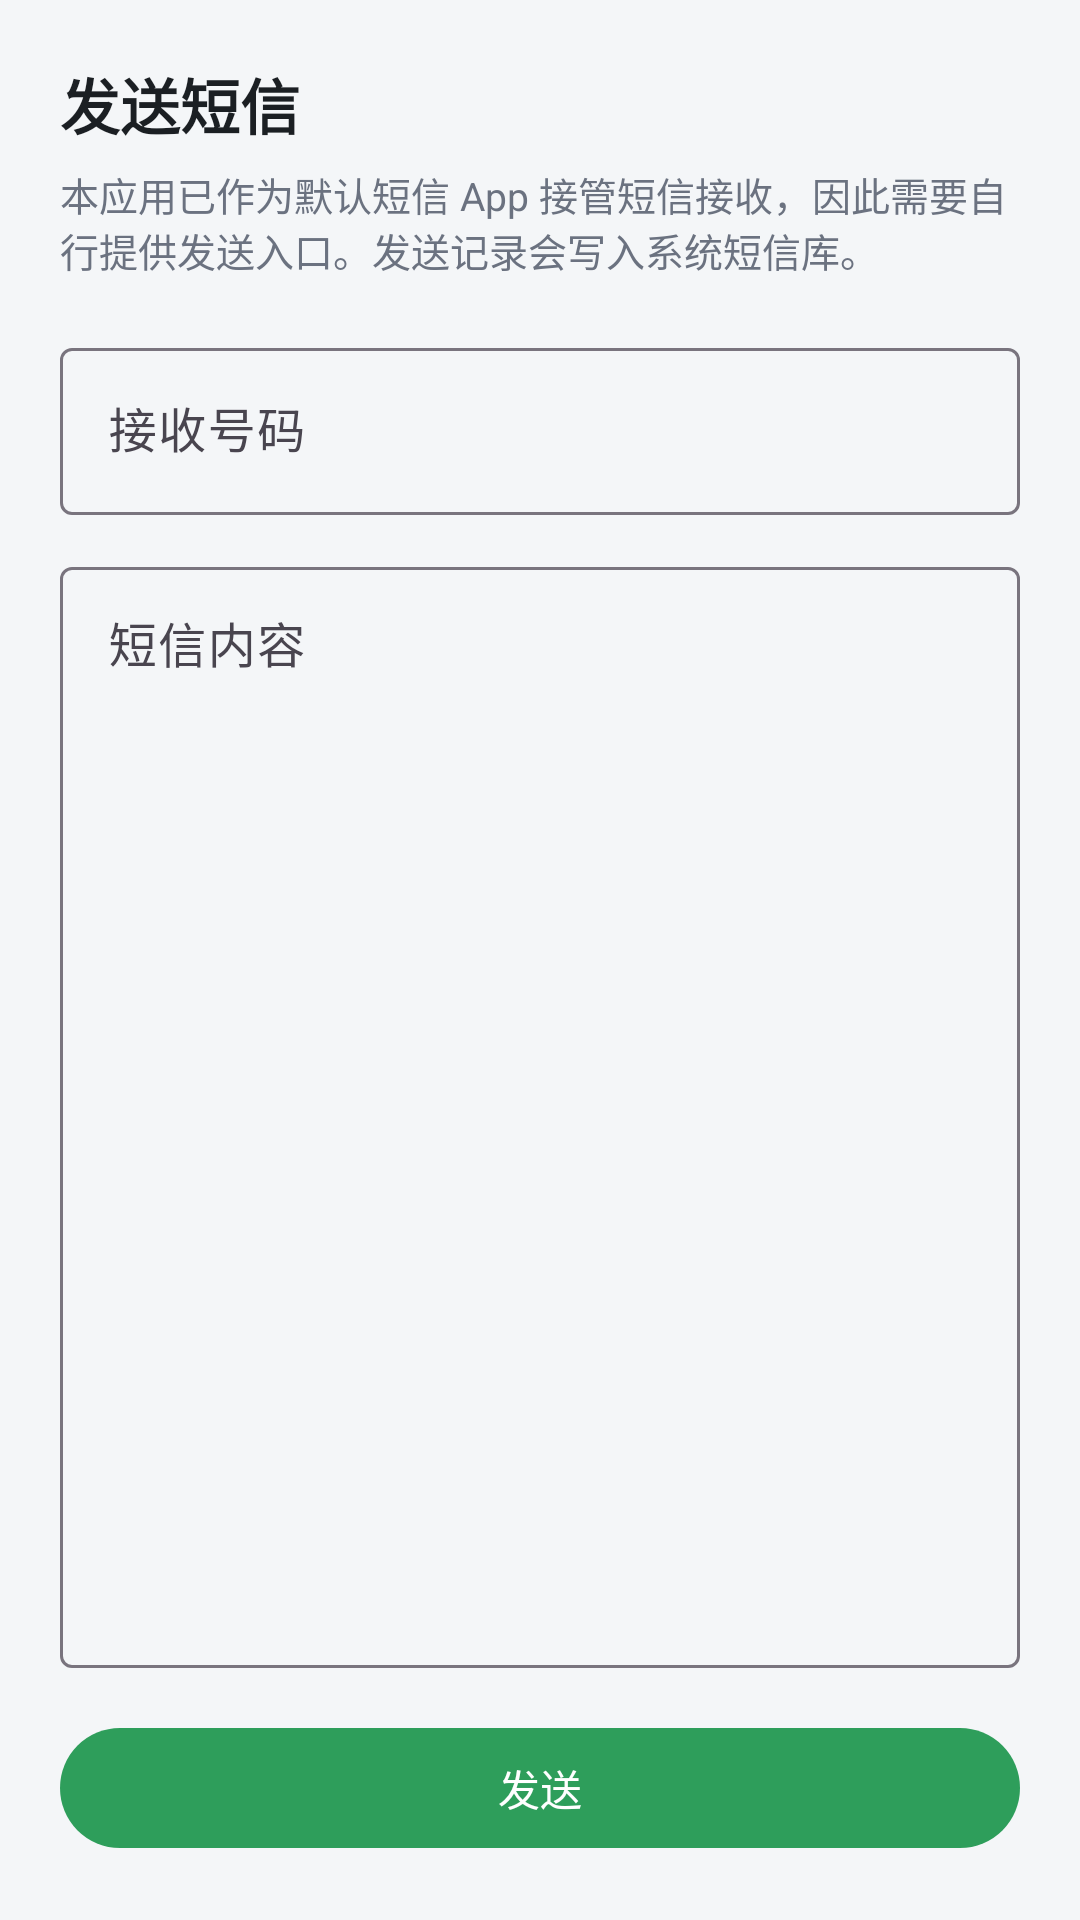

Here is an Android app screen rendered from its layout file. Give the layout XML and the strings, colors and styles it references.
<!-- AndroidManifest.xml: activity theme AppTheme -->
<!-- res/layout/activity_compose_sms.xml -->
<?xml version="1.0" encoding="utf-8"?>
<LinearLayout xmlns:android="http://schemas.android.com/apk/res/android"
    android:layout_width="match_parent"
    android:layout_height="match_parent"
    android:background="@color/background"
    android:orientation="vertical"
    android:padding="20dp">

    <TextView
        android:layout_width="wrap_content"
        android:layout_height="wrap_content"
        android:text="@string/compose_title"
        android:textColor="@color/text_primary"
        android:textSize="20sp"
        android:textStyle="bold" />

    <TextView
        android:layout_width="match_parent"
        android:layout_height="wrap_content"
        android:layout_marginTop="6dp"
        android:text="@string/compose_hint"
        android:textColor="@color/text_secondary"
        android:textSize="13sp" />

    <com.google.android.material.textfield.TextInputLayout
        android:layout_width="match_parent"
        android:layout_height="wrap_content"
        android:layout_marginTop="18dp"
        android:hint="@string/compose_number">

        <com.google.android.material.textfield.TextInputEditText
            android:id="@+id/etSmsNumber"
            android:layout_width="match_parent"
            android:layout_height="wrap_content"
            android:inputType="phone" />
    </com.google.android.material.textfield.TextInputLayout>

    <com.google.android.material.textfield.TextInputLayout
        android:layout_width="match_parent"
        android:layout_height="0dp"
        android:layout_weight="1"
        android:layout_marginTop="12dp"
        android:hint="@string/compose_body">

        <com.google.android.material.textfield.TextInputEditText
            android:id="@+id/etSmsBody"
            android:layout_width="match_parent"
            android:layout_height="match_parent"
            android:gravity="top"
            android:inputType="textMultiLine"
            android:minLines="4" />
    </com.google.android.material.textfield.TextInputLayout>

    <com.google.android.material.button.MaterialButton
        android:id="@+id/btnSendSms"
        android:layout_width="match_parent"
        android:layout_height="wrap_content"
        android:layout_marginTop="16dp"
        android:text="@string/compose_send" />

</LinearLayout>
<!-- resources referenced by this layout -->
<resources>
  <color name="background">#F4F6F8</color>
  <color name="text_primary">#1B1F23</color>
  <color name="text_secondary">#6B7280</color>
  <string name="compose_body">短信内容</string>
  <string name="compose_hint">本应用已作为默认短信 App 接管短信接收，因此需要自行提供发送入口。发送记录会写入系统短信库。</string>
  <string name="compose_number">接收号码</string>
  <string name="compose_send">发送</string>
  <string name="compose_title">发送短信</string>
  <style name="AppTheme" parent="Theme.Material3.Light.NoActionBar">
          <item name="colorPrimary">@color/primary</item>
          <item name="colorOnPrimary">#FFFFFF</item>
          <item name="colorPrimaryContainer">@color/primary_container</item>
          <item name="colorOnPrimaryContainer">@color/primary_dark</item>
          <item name="android:statusBarColor">@color/primary_dark</item>
          <item name="android:windowLightStatusBar">false</item>
          <item name="android:windowBackground">@color/background</item>
      </style>
  <color name="primary">#2E9E5B</color>
  <color name="primary_container">#E6F4EA</color>
  <color name="primary_dark">#1F7A44</color>
</resources>
